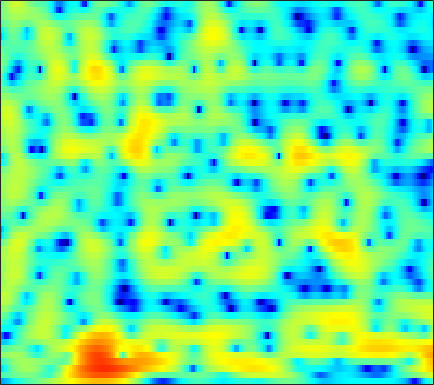

Values plotted in this chart, from the file beside it:
-12.176, -11.621, -10.742, -9.7616, -8.9977, -7.9842, -7.0034, -6.3219, -5.4844, -4.7524, -4.0977, -3.6376, -3.0516, -2.509, -2.124, -1.6326, -1.1567, -0.80508, -0.34944, 0.10182, 0.56058, 0.91153, 1.3899, 1.8842
-3.116, -2.986, -2.741, -2.434, -2.17, -1.795, -1.418, -1.145, -0.8066, -0.522, -0.3068, -0.202, -0.1481, -0.1972, -0.3054, -0.5592, -0.9434, -1.321, -1.934, -2.643, -3.338, -3.726, -3.82, -3.216
-9.185, -7.66, -5.652, -3.915, -2.799, -1.568, -0.5727, 0.03875, 0.6884, 1.171, 1.498, 1.647, 1.726, 1.662, 1.52, 1.192, 0.6943, 0.1991, -0.6205, -1.616, -2.738, -3.584, -4.466, -4.618
-4.211, -3.611, -2.653, -1.671, -0.9752, -0.1722, 0.4958, 0.8915, 1.29, 1.55, 1.679, 1.705, 1.658, 1.537, 1.407, 1.188, 0.9261, 0.7239, 0.4672, 0.2387, 0.02522, -0.1336, -0.3442, -0.5588
0.6082, 0.7842, 1.034, 1.302, 1.48, 1.671, 1.764, 1.755, 1.624, 1.332, 0.8421, 0.3337, -0.5471, -1.649, -2.58, -3.793, -4.576, -4.612, -3.901, -2.742, -1.59, -0.8305, -0.02875, 0.5305
-2.624, -2.357, -1.974, -1.579, -1.309, -0.9628, -0.6882, -0.5553, -0.4933, -0.6145, -0.9786, -1.434, -2.329, -3.595, -4.801, -6.647, -8.155, -8.192, -6.61, -4.34, -2.32, -1.111, 0.1911, 1.221
-9.613, -9.635, -9.394, -8.603, -7.736, -6.358, -4.966, -4.013, -2.902, -2.019, -1.354, -0.979, -0.6308, -0.3994, -0.2727, -0.1164, 0.04994, 0.2291, 0.5503, 0.9517, 1.356, 1.617, 1.923, 2.155
-13.04, -15.41, -19.91, -18.97, -14.79, -10.48, -7.403, -5.629, -3.732, -2.215, -0.9915, -0.1986, 0.7014, 1.448, 1.919, 2.449, 2.878, 3.14, 3.398, 3.512, 3.464, 3.329, 2.997, 2.445
-6.219, -6.593, -6.969, -7.112, -7.026, -6.663, -6.068, -5.491, -4.586, -3.545, -2.398, -1.516, -0.3645, 0.6933, 1.404, 2.223, 2.882, 3.264, 3.601, 3.744, 3.697, 3.541, 3.127, 2.449
-2.915, -3.458, -4.344, -5.476, -6.514, -8.235, -10.4, -12.13, -12.93, -10.76, -7.652, -5.55, -3.228, -1.363, -0.2092, 1.046, 2.019, 2.586, 3.129, 3.475, 3.631, 3.619, 3.413, 3.018
-0.5092, -1.035, -1.941, -3.088, -4.138, -5.776, -7.595, -8.791, -9.42, -8.478, -6.609, -5.107, -3.297, -1.752, -0.7442, 0.4052, 1.351, 1.928, 2.532, 2.965, 3.197, 3.235, 3.119, 2.853
1.691, 1.373, 0.8229, 0.1587, -0.4015, -1.185, -1.95, -2.461, -3.008, -3.31, -3.331, -3.164, -2.708, -2.016, -1.397, -0.5063, 0.3669, 0.9709, 1.649, 2.147, 2.424, 2.491, 2.418, 2.125
3.406, 3.26, 2.924, 2.42, 1.92, 1.096, 0.06875, -0.8582, -2.307, -4.05, -6.056, -7.469, -8.243, -6.979, -5.342, -3.189, -1.386, -0.292, 0.846, 1.63, 2.114, 2.302, 2.305, 1.993
3.204, 3.291, 3.23, 2.95, 2.595, 1.899, 0.9194, -0.03158, -1.645, -3.752, -6.396, -8.543, -10.06, -8.385, -6.375, -4.001, -2.167, -1.104, -0.01857, 0.7525, 1.283, 1.509, 1.576, 1.4
1.712, 2.104, 2.442, 2.561, 2.508, 2.252, 1.798, 1.336, 0.589, -0.2357, -1.035, -1.568, -2.084, -2.296, -2.287, -2.113, -1.828, -1.567, -1.201, -0.8234, -0.4875, -0.2891, -0.1225, -0.05134
0.6907, 1.441, 2.214, 2.74, 2.974, 3.085, 2.983, 2.78, 2.361, 1.792, 1.093, 0.5056, -0.3468, -1.271, -1.993, -2.933, -3.741, -4.145, -4.284, -3.943, -3.314, -2.767, -2.052, -1.498
0.1389, 1.231, 2.35, 3.144, 3.545, 3.851, 3.899, 3.784, 3.427, 2.831, 1.996, 1.21, -0.1097, -1.83, -3.448, -6.279, -10.44, -15.19, -18.82, -12.22, -8.077, -6.013, -4.079, -2.834
0.2801, 1.233, 2.25, 2.997, 3.391, 3.703, 3.783, 3.69, 3.363, 2.813, 2.026, 1.272, 0.05589, -1.4, -2.663, -4.52, -6.39, -7.531, -8.146, -7.612, -6.499, -5.545, -4.463, -3.646
1.011, 1.63, 2.354, 2.923, 3.239, 3.493, 3.555, 3.468, 3.171, 2.683, 1.999, 1.366, 0.3987, -0.677, -1.52, -2.613, -3.588, -4.177, -4.727, -4.998, -5.008, -4.928, -4.771, -4.548
1.428, 1.986, 2.663, 3.232, 3.563, 3.857, 3.959, 3.904, 3.641, 3.143, 2.423, 1.741, 0.6413, -0.6475, -1.684, -3.096, -4.375, -5.144, -5.818, -6.11, -6.149, -6.176, -6.219, -6.3
0.5657, 1.393, 2.4, 3.271, 3.802, 4.335, 4.643, 4.708, 4.562, 4.118, 3.362, 2.562, 1.122, -0.7953, -2.641, -5.836, -10.06, -13.3, -13.45, -10.61, -8.715, -7.964, -7.703, -8.306
-2.89, -1.472, 0.2642, 1.752, 2.693, 3.688, 4.375, 4.687, 4.836, 4.68, 4.184, 3.585, 2.47, 0.9214, -0.5574, -2.929, -5.55, -7.136, -7.643, -6.778, -5.995, -5.742, -6.051, -7.287
-9.869, -7.109, -3.996, -1.557, -0.1155, 1.366, 2.417, 2.974, 3.437, 3.631, 3.579, 3.401, 3.009, 2.447, 1.955, 1.252, 0.5607, 0.1123, -0.3592, -0.7395, -1.091, -1.431, -2.129, -3
-11.89, -8.996, -5.91, -3.626, -2.328, -1.04, -0.1633, 0.2877, 0.6933, 0.9374, 1.132, 1.258, 1.4, 1.55, 1.641, 1.723, 1.764, 1.764, 1.713, 1.598, 1.408, 1.189, 0.8352, 0.3503
-5.524, -4.798, -3.856, -3.073, -2.661, -2.404, -2.477, -2.738, -3.247, -3.716, -3.77, -3.409, -2.508, -1.394, -0.6047, 0.3237, 1.066, 1.503, 1.936, 2.228, 2.373, 2.408, 2.39, 2.243
-2.461, -2.137, -1.833, -1.761, -1.911, -2.476, -3.603, -4.955, -7.835, -13.16, -23.71, -15.07, -8.313, -4.716, -2.909, -1.158, 0.07365, 0.771, 1.485, 2.016, 2.409, 2.638, 2.826, 2.933
-1.125, -0.673, -0.2666, -0.1277, -0.2211, -0.6331, -1.401, -2.21, -3.528, -4.8, -5.428, -5.191, -4.191, -3.012, -2.214, -1.368, -0.7223, -0.3277, 0.1406, 0.5919, 1.068, 1.418, 1.839, 2.204
-0.4821, 0.2922, 1.044, 1.511, 1.687, 1.71, 1.529, 1.287, 0.8685, 0.4149, -0.0168, -0.3082, -0.6787, -1.099, -1.479, -2.136, -2.902, -3.454, -3.885, -3.671, -2.845, -2.026, -0.8898, 0.04892
0.1655, 1.02, 1.9, 2.519, 2.833, 3.067, 3.112, 3.036, 2.802, 2.414, 1.875, 1.359, 0.4808, -0.6789, -1.818, -3.837, -6.82, -10.23, -18.94, -18.11, -10.13, -7.029, -4.323, -2.614
0.6088, 1.292, 2.046, 2.62, 2.939, 3.221, 3.338, 3.316, 3.152, 2.819, 2.319, 1.817, 0.9704, -0.1121, -1.088, -2.62, -4.374, -5.711, -7.085, -7.39, -6.683, -5.885, -4.846, -4.03
0.7731, 1.272, 1.861, 2.352, 2.648, 2.939, 3.105, 3.142, 3.064, 2.849, 2.487, 2.125, 1.523, 0.7986, 0.1903, -0.6853, -1.571, -2.199, -2.94, -3.527, -3.983, -4.259, -4.673, -5.112
0.5441, 0.908, 1.403, 1.887, 2.22, 2.595, 2.868, 2.995, 3.043, 2.953, 2.724, 2.474, 2.039, 1.521, 1.078, 0.4479, -0.2108, -0.7147, -1.398, -2.116, -2.897, -3.576, -4.665, -6.141
-0.9467, -0.6649, -0.0387, 0.7459, 1.352, 2.071, 2.623, 2.902, 3.099, 3.089, 2.905, 2.668, 2.243, 1.736, 1.32, 0.7544, 0.1768, -0.2443, -0.7979, -1.36, -1.958, -2.485, -3.312, -4.452
-7.397, -6.898, -4.3, -1.653, -0.07926, 1.477, 2.481, 2.919, 3.158, 3.046, 2.667, 2.224, 1.512, 0.7181, 0.1443, -0.5731, -1.184, -1.529, -1.845, -1.968, -1.933, -1.816, -1.66, -1.5
-8.898, -8.186, -4.672, -1.584, 0.1004, 1.637, 2.494, 2.761, 2.628, 2.01, 0.9147, -0.1621, -1.857, -3.607, -4.789, -5.997, -6.777, -7.244, -7.587, -7.238, -5.954, -4.582, -2.736, -1.032
-1.207, -0.6683, 0.198, 1.124, 1.717, 2.237, 2.366, 2.167, 1.448, 0.1417, -1.899, -4.01, -8.004, -14.21, -20.96, -18.99, -15.81, -15.87, -19.62, -37.97, -15.45, -10.08, -5.601, -2.513
0.1473, 0.8792, 1.659, 2.218, 2.478, 2.581, 2.365, 1.957, 1.091, -0.2179, -1.988, -3.666, -6.272, -9.021, -10.71, -11.6, -11.54, -11.28, -10.89, -10.02, -8.355, -6.775, -4.504, -2.426
0.8313, 1.51, 2.209, 2.645, 2.807, 2.801, 2.537, 2.169, 1.452, 0.4931, -0.6588, -1.608, -2.922, -4.154, -4.965, -5.78, -6.282, -6.461, -6.418, -6.075, -5.42, -4.761, -3.653, -2.467
1.688, 2.284, 2.881, 3.244, 3.356, 3.289, 2.985, 2.618, 1.937, 1.096, 0.1424, -0.6143, -1.626, -2.611, -3.274, -4.111, -4.83, -5.332, -5.908, -6.309, -6.399, -6.152, -5.381, -4.192
2.453, 3.131, 3.76, 4.108, 4.181, 4.017, 3.575, 3.066, 2.168, 1.081, -0.1437, -1.099, -2.276, -3.298, -3.901, -4.643, -5.442, -6.196, -7.63, -9.787, -12.84, -14.52, -12.2, -8.139
2.998, 3.742, 4.387, 4.682, 4.675, 4.365, 3.711, 2.969, 1.637, -0.1452, -2.452, -4.452, -7.158, -8.541, -8.314, -7.237, -6.513, -6.392, -6.879, -8.151, -9.938, -10.71, -9.155, -6.255
2.984, 3.53, 3.996, 4.144, 4.053, 3.671, 2.953, 2.172, 0.7568, -1.217, -3.947, -6.747, -11.87, -14.98, -11.88, -8.052, -5.766, -4.715, -3.86, -3.38, -3.006, -2.689, -2.144, -1.409
2.118, 2.386, 2.578, 2.57, 2.445, 2.11, 1.589, 1.076, 0.2234, -0.7935, -1.903, -2.726, -3.61, -3.967, -3.852, -3.319, -2.585, -2.036, -1.385, -0.8317, -0.3719, -0.06675, 0.2555, 0.4959
0.8975, 0.8877, 0.7522, 0.54, 0.3429, 0.04666, -0.2531, -0.4717, -0.7602, -1.026, -1.256, -1.373, -1.445, -1.387, -1.248, -0.9653, -0.5853, -0.2615, 0.1787, 0.5977, 0.9593, 1.183, 1.415, 1.496
-0.3904, -0.8528, -1.57, -2.302, -2.777, -3.193, -3.321, -3.244, -2.97, -2.599, -2.199, -1.897, -1.49, -1.106, -0.8124, -0.4111, -0.003683, 0.313, 0.7561, 1.199, 1.63, 1.913, 2.226, 2.421
-1.563, -2.844, -4.937, -7.389, -9.118, -10.29, -9.642, -8.535, -6.963, -5.561, -4.347, -3.59, -2.743, -2.075, -1.685, -1.251, -0.868, -0.5634, -0.06415, 0.5725, 1.311, 1.883, 2.566, 3.132
-1.357, -3.196, -6.503, -11.22, -16.45, -21.85, -16.53, -13.69, -11.07, -8.879, -6.937, -5.697, -4.43, -3.627, -3.373, -3.46, -3.88, -4.179, -4.004, -2.739, -0.8524, 0.5819, 2.228, 3.479
0.3366, -1.118, -3.396, -6.038, -8.126, -10.96, -14.04, -16.98, -18.95, -14.22, -9.866, -7.542, -5.526, -4.519, -4.386, -5.199, -7.608, -11.47, -27.34, -10.01, -3.617, -0.7332, 1.926, 3.677
0.6618, -0.3021, -1.787, -3.498, -4.944, -7.1, -9.474, -11.15, -12, -10.43, -8.033, -6.437, -4.842, -3.857, -3.445, -3.304, -3.463, -3.574, -3.256, -2.116, -0.4505, 0.8359, 2.331, 3.453
-0.3238, -0.8392, -1.607, -2.436, -3.088, -3.926, -4.636, -5.015, -5.183, -4.959, -4.442, -3.933, -3.23, -2.567, -2.126, -1.578, -1.065, -0.6688, -0.07334, 0.6055, 1.322, 1.845, 2.462, 2.92
-1.746, -1.882, -2.048, -2.23, -2.366, -2.568, -2.762, -2.875, -2.962, -2.947, -2.807, -2.621, -2.248, -1.744, -1.315, -0.6872, -0.02928, 0.4677, 1.1, 1.673, 2.16, 2.442, 2.687, 2.762
-4.26, -3.832, -3.156, -2.556, -2.218, -1.956, -1.905, -1.987, -2.242, -2.586, -2.896, -3.019, -2.889, -2.357, -1.718, -0.7177, 0.3228, 1.052, 1.901, 2.575, 3.056, 3.282, 3.384, 3.242
-10.65, -7.589, -4.744, -2.912, -2.038, -1.383, -1.252, -1.491, -2.265, -3.623, -5.633, -7.419, -8.87, -7.207, -4.952, -2.213, -0.09201, 1.137, 2.386, 3.26, 3.805, 4.025, 4.08, 3.863
-7.58, -5.766, -3.62, -2.03, -1.214, -0.5912, -0.4819, -0.748, -1.601, -3.151, -5.598, -8.099, -10.68, -8.243, -5.352, -2.291, -0.1165, 1.085, 2.238, 2.986, 3.403, 3.521, 3.465, 3.196
-2.745, -2.129, -1.25, -0.4462, 0.04233, 0.485, 0.654, 0.6012, 0.2944, -0.2209, -0.8248, -1.199, -1.399, -1.146, -0.7014, 0.049, 0.7839, 1.242, 1.679, 1.892, 1.882, 1.735, 1.368, 0.8484
-1.427, -0.8005, 0.009386, 0.7243, 1.178, 1.637, 1.917, 2.01, 1.99, 1.851, 1.645, 1.485, 1.301, 1.188, 1.14, 1.113, 1.08, 1.015, 0.8396, 0.5103, -0.01633, -0.5491, -1.469, -2.624
-1.647, -0.6556, 0.5099, 1.476, 2.059, 2.64, 3.005, 3.139, 3.159, 3.01, 2.731, 2.451, 2.022, 1.567, 1.232, 0.8023, 0.3947, 0.08977, -0.3746, -0.968, -1.791, -2.619, -4.089, -6.099
-2.246, -0.7038, 0.9549, 2.227, 2.944, 3.625, 4.005, 4.105, 4.002, 3.636, 3.024, 2.42, 1.462, 0.3949, -0.38, -1.248, -1.806, -2.027, -2.208, -2.453, -2.942, -3.559, -4.771, -6.486
